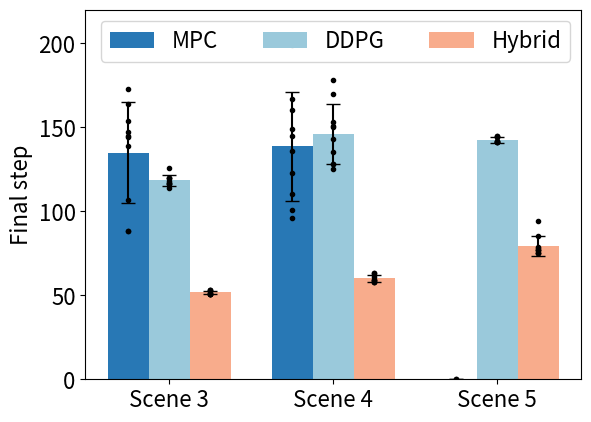

Recreate this plot in Python.
import statistics
import matplotlib.pyplot as plt # type: ignore

data_mpc_s1 = [154, 173, 88, 144, 147, 107, 139, 164, 88, 145] # fail: 2
data_ddpg_s1 = [120, 126, 117, 118, 116, 117, 116, 120, 114, 120] # fail: 0
data_hyb_s1 = [53, 51, 51, 51, 51, 53, 51, 53, 52, 51] # fail: 0

data_mpc_s2 = [96, 101, 110, 123, 136, 145, 149, 167, 199, 160] # fail: 0
data_ddpg_s2 = [151, 128, 135, 170, 153, 150, 143, 125, 128, 178] # fail: 0
data_hyb_s2 = [58, 59, 61, 63, 58, 58, 62, 59, 59, 63] # fail: 0

data_mpc_s3 = [0.0, 0.0] # fail: 10
data_ddpg_s3 = [142, 144, 141, 142, 141, 145, 144, 141, 141, 145] # fail: 0
data_hyb_s3 = [75, 77, 77, 79, 78, 85, 77, 75, 94, 75] # fail: 0

n_bar_per_category = 3
bar_width = 0.5
yerr_width = 5
color_list = ['#2878b5', '#9ac9db', '#f8ac8c']

fig, ax = plt.subplots()

mpc_index = [i*(n_bar_per_category+1)*bar_width for i in range(n_bar_per_category)]
ddpg_index = [bar_width + i*(n_bar_per_category+1)*bar_width for i in range(n_bar_per_category)]
hyb_index = [2*bar_width + i*(n_bar_per_category+1)*bar_width for i in range(n_bar_per_category)]

# add the mean and error bars
bar_mpc = ax.bar(mpc_index, 
       [statistics.mean(data_mpc_s1), statistics.mean(data_mpc_s2), statistics.mean(data_mpc_s3)], bar_width, color=color_list[0],
       yerr=[statistics.stdev(data_mpc_s1), statistics.stdev(data_mpc_s2), statistics.stdev(data_mpc_s3)], capsize=yerr_width)
bar_ddpg = ax.bar(ddpg_index,
       [statistics.mean(data_ddpg_s1), statistics.mean(data_ddpg_s2), statistics.mean(data_ddpg_s3)], bar_width, color=color_list[1],
       yerr=[statistics.stdev(data_ddpg_s1), statistics.stdev(data_ddpg_s2), statistics.stdev(data_ddpg_s3)], capsize=yerr_width)
bar_hyb = ax.bar(hyb_index,
       [statistics.mean(data_hyb_s1), statistics.mean(data_hyb_s2), statistics.mean(data_hyb_s3)], bar_width, color=color_list[2],
       yerr=[statistics.stdev(data_hyb_s1), statistics.stdev(data_hyb_s2), statistics.stdev(data_hyb_s3)], capsize=yerr_width)

ax.plot([mpc_index[0]]*len(data_mpc_s1), data_mpc_s1, '.', color='black')
ax.plot([ddpg_index[0]]*len(data_ddpg_s1), data_ddpg_s1, '.', color='black')
ax.plot([hyb_index[0]]*len(data_hyb_s1), data_hyb_s1, '.', color='black')

ax.plot([mpc_index[1]]*len(data_mpc_s2), data_mpc_s2, '.', color='black')
ax.plot([ddpg_index[1]]*len(data_ddpg_s2), data_ddpg_s2, '.', color='black')
ax.plot([hyb_index[1]]*len(data_hyb_s2), data_hyb_s2, '.', color='black')

ax.plot([mpc_index[2]]*len(data_mpc_s3), data_mpc_s3, '.', color='black')
ax.plot([ddpg_index[2]]*len(data_ddpg_s3), data_ddpg_s3, '.', color='black')
ax.plot([hyb_index[2]]*len(data_hyb_s3), data_hyb_s3, '.', color='black')

ax.set_xticks(ddpg_index)
ax.set_xticklabels(['Scene 3', 'Scene 4', 'Scene 5'], fontsize=16)
ax.set_ylabel('Final step', fontsize=16)
ax.tick_params(axis='y', labelsize=16)

ax.legend((bar_mpc, bar_ddpg, bar_hyb), ('MPC', 'DDPG', 'Hybrid'), prop={'size': 16}, ncols=3)

ax.set_ylim(0, 220)
# plt.title('Final step comparison')
plt.show()